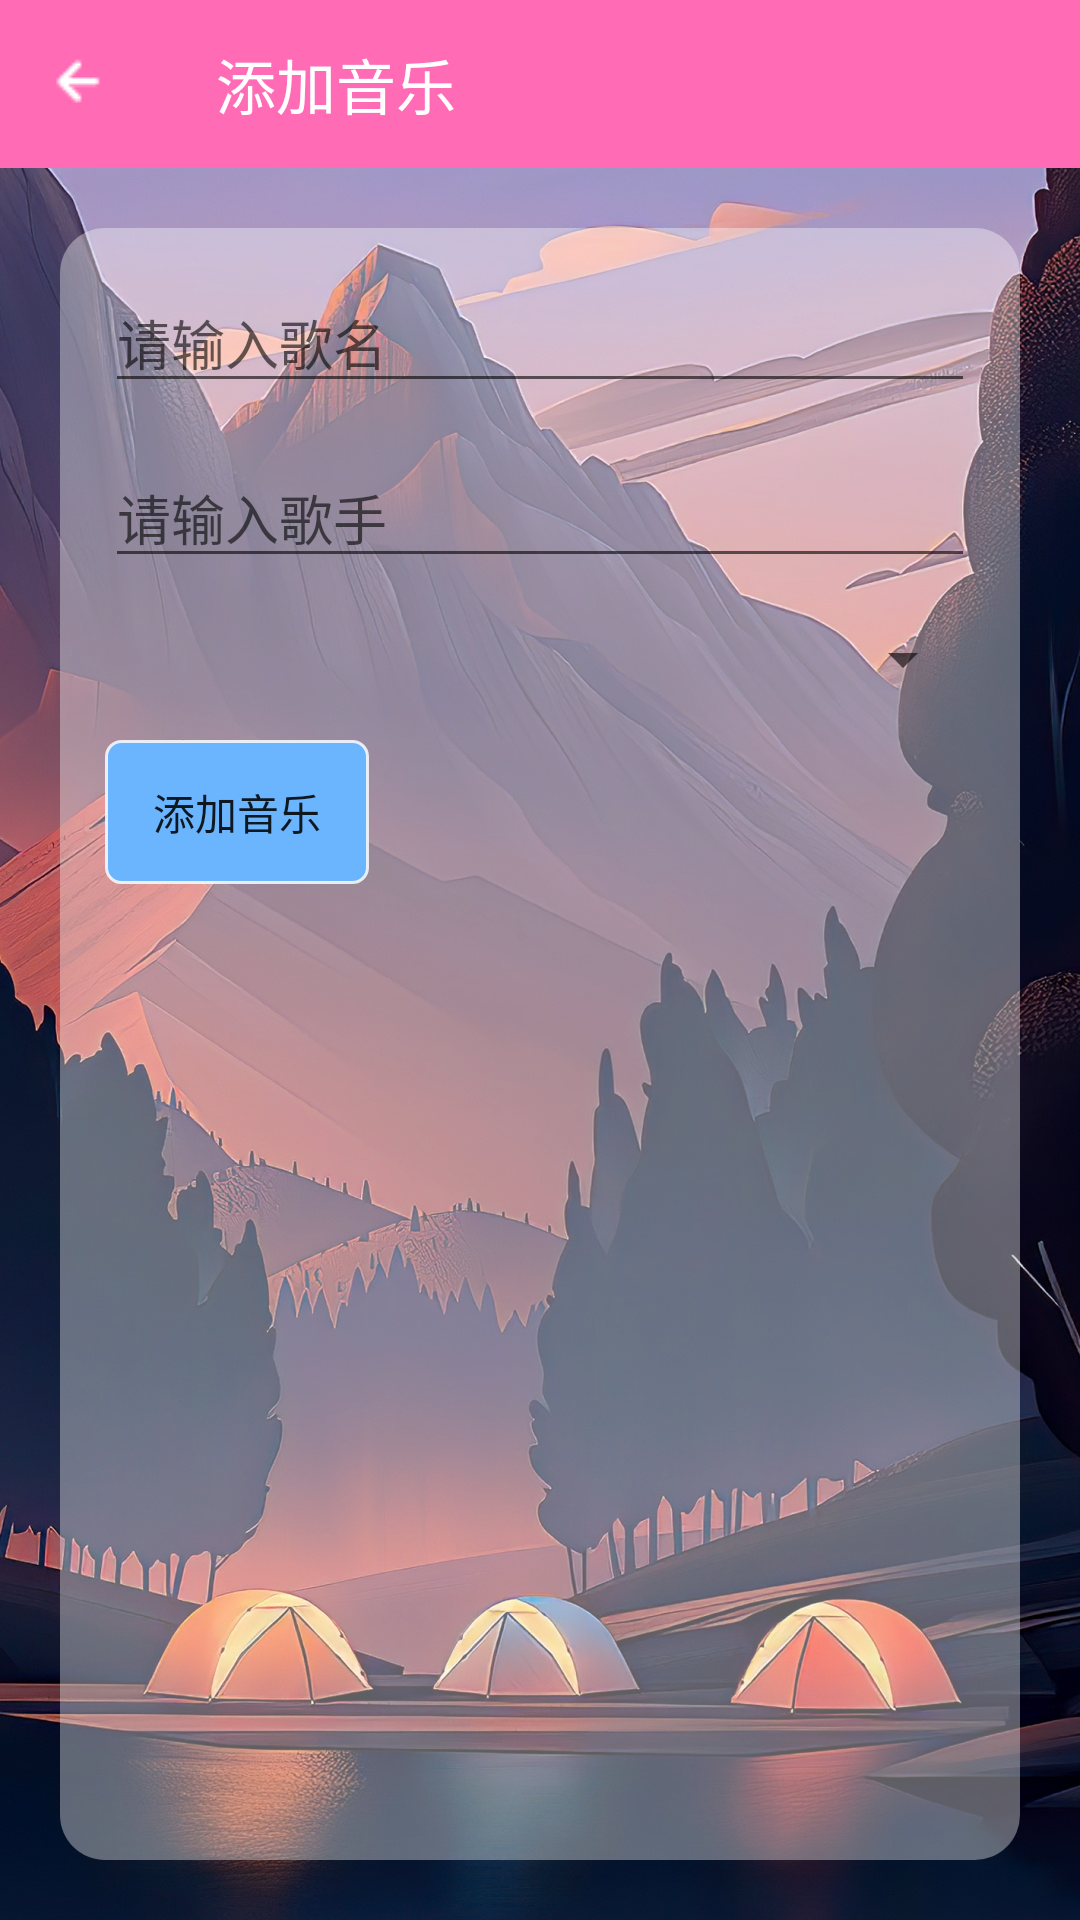

Layout XML and referenced resources for this Android screen:
<!-- AndroidManifest.xml: application theme Theme.CoolMusic -->
<!-- res/layout/activity_add_music.xml -->
<?xml version="1.0" encoding="utf-8"?>
<LinearLayout xmlns:android="http://schemas.android.com/apk/res/android"
    xmlns:app="http://schemas.android.com/apk/res-auto"
    xmlns:tools="http://schemas.android.com/tools"
    android:id="@+id/main"
    android:layout_width="match_parent"
    android:layout_height="match_parent"
    android:orientation="vertical"
    android:background="@drawable/music_add_bg"
    android:layout_gravity="center|center_horizontal|center_vertical"
    tools:context=".activity.man.AddMusicActivity">


    <androidx.appcompat.widget.Toolbar
        android:id="@+id/man_add_music_bar"
        android:layout_width="match_parent"
        android:layout_height="wrap_content"
        android:background="@color/zhuti_color"
        app:title="添加音乐"
        app:titleTextColor="#FFFFFF"
        app:navigationIcon="@drawable/back"
        />

    <LinearLayout

        android:layout_width="match_parent"
        android:layout_height="match_parent"
        android:orientation="vertical"

        android:background="@drawable/rounded_button_background3"
        android:layout_margin="20dp"


        >


        <EditText
            android:id="@+id/man_add_music_name"
            android:layout_width="match_parent"
            android:layout_height="wrap_content"
            android:layout_margin="15dp"
            android:hint="请输入歌名" />

        <EditText
            android:id="@+id/man_add_music_singer"
            android:layout_width="match_parent"
            android:layout_height="wrap_content"
            android:layout_marginLeft="15dp"
            android:layout_marginRight="15dp"

            android:hint="请输入歌手"
            />

        <Spinner
            android:id="@+id/man_add_music_genre"
            android:layout_width="match_parent"
            android:layout_height="wrap_content"
            android:layout_marginLeft="15dp"
            android:layout_marginRight="15dp"
            android:layout_marginTop="15dp"
            android:padding="10dp"/>


        
        <Button
            android:id="@+id/man_add_music_add"

            android:layout_width="wrap_content"
            android:layout_height="wrap_content"
            android:layout_margin="15dp"
            android:text="添加音乐"
            android:background="@drawable/music_bg"
            android:layout_marginTop="20dp"/>



    </LinearLayout>





</LinearLayout>
<!-- resources referenced by this layout -->
<resources>
  <color name="zhuti_color">#ff6bb5</color>
  <!-- drawable back: png bitmap (drawable, 304 bytes) -->
  <!-- drawable music_add_bg: jpg bitmap (drawable, 414293 bytes) -->
  <!-- drawable music_bg (drawable) -->
  <?xml version="1.0" encoding="utf-8"?>
  <shape xmlns:android="http://schemas.android.com/apk/res/android">
      <solid android:color="#6bb5ff"></solid>
      <stroke android:width="1dp" android:color="#D1FFFFFF"/>
      <corners android:radius="5dp" />
  </shape>
  <!-- drawable rounded_button_background3 (drawable) -->
  <?xml version="1.0" encoding="utf-8"?>
  <shape xmlns:android="http://schemas.android.com/apk/res/android"
      android:shape="rectangle">
      
      <corners android:radius="15dp" />
  
      
      <solid android:color="#5EFFFFFF" />
  
      
      
  
  </shape>
  <style name="Theme.CoolMusic" parent="Theme.MaterialComponents.DayNight.NoActionBar.Bridge">
   
          
  
          
          <item name="android:windowLayoutInDisplayCutoutMode" tools:targetApi="p">shortEdges</item>
          
          <item name="android:windowTranslucentStatus">true</item>
          <item name="android:windowTranslucentNavigation">false</item>
      </style>
</resources>
